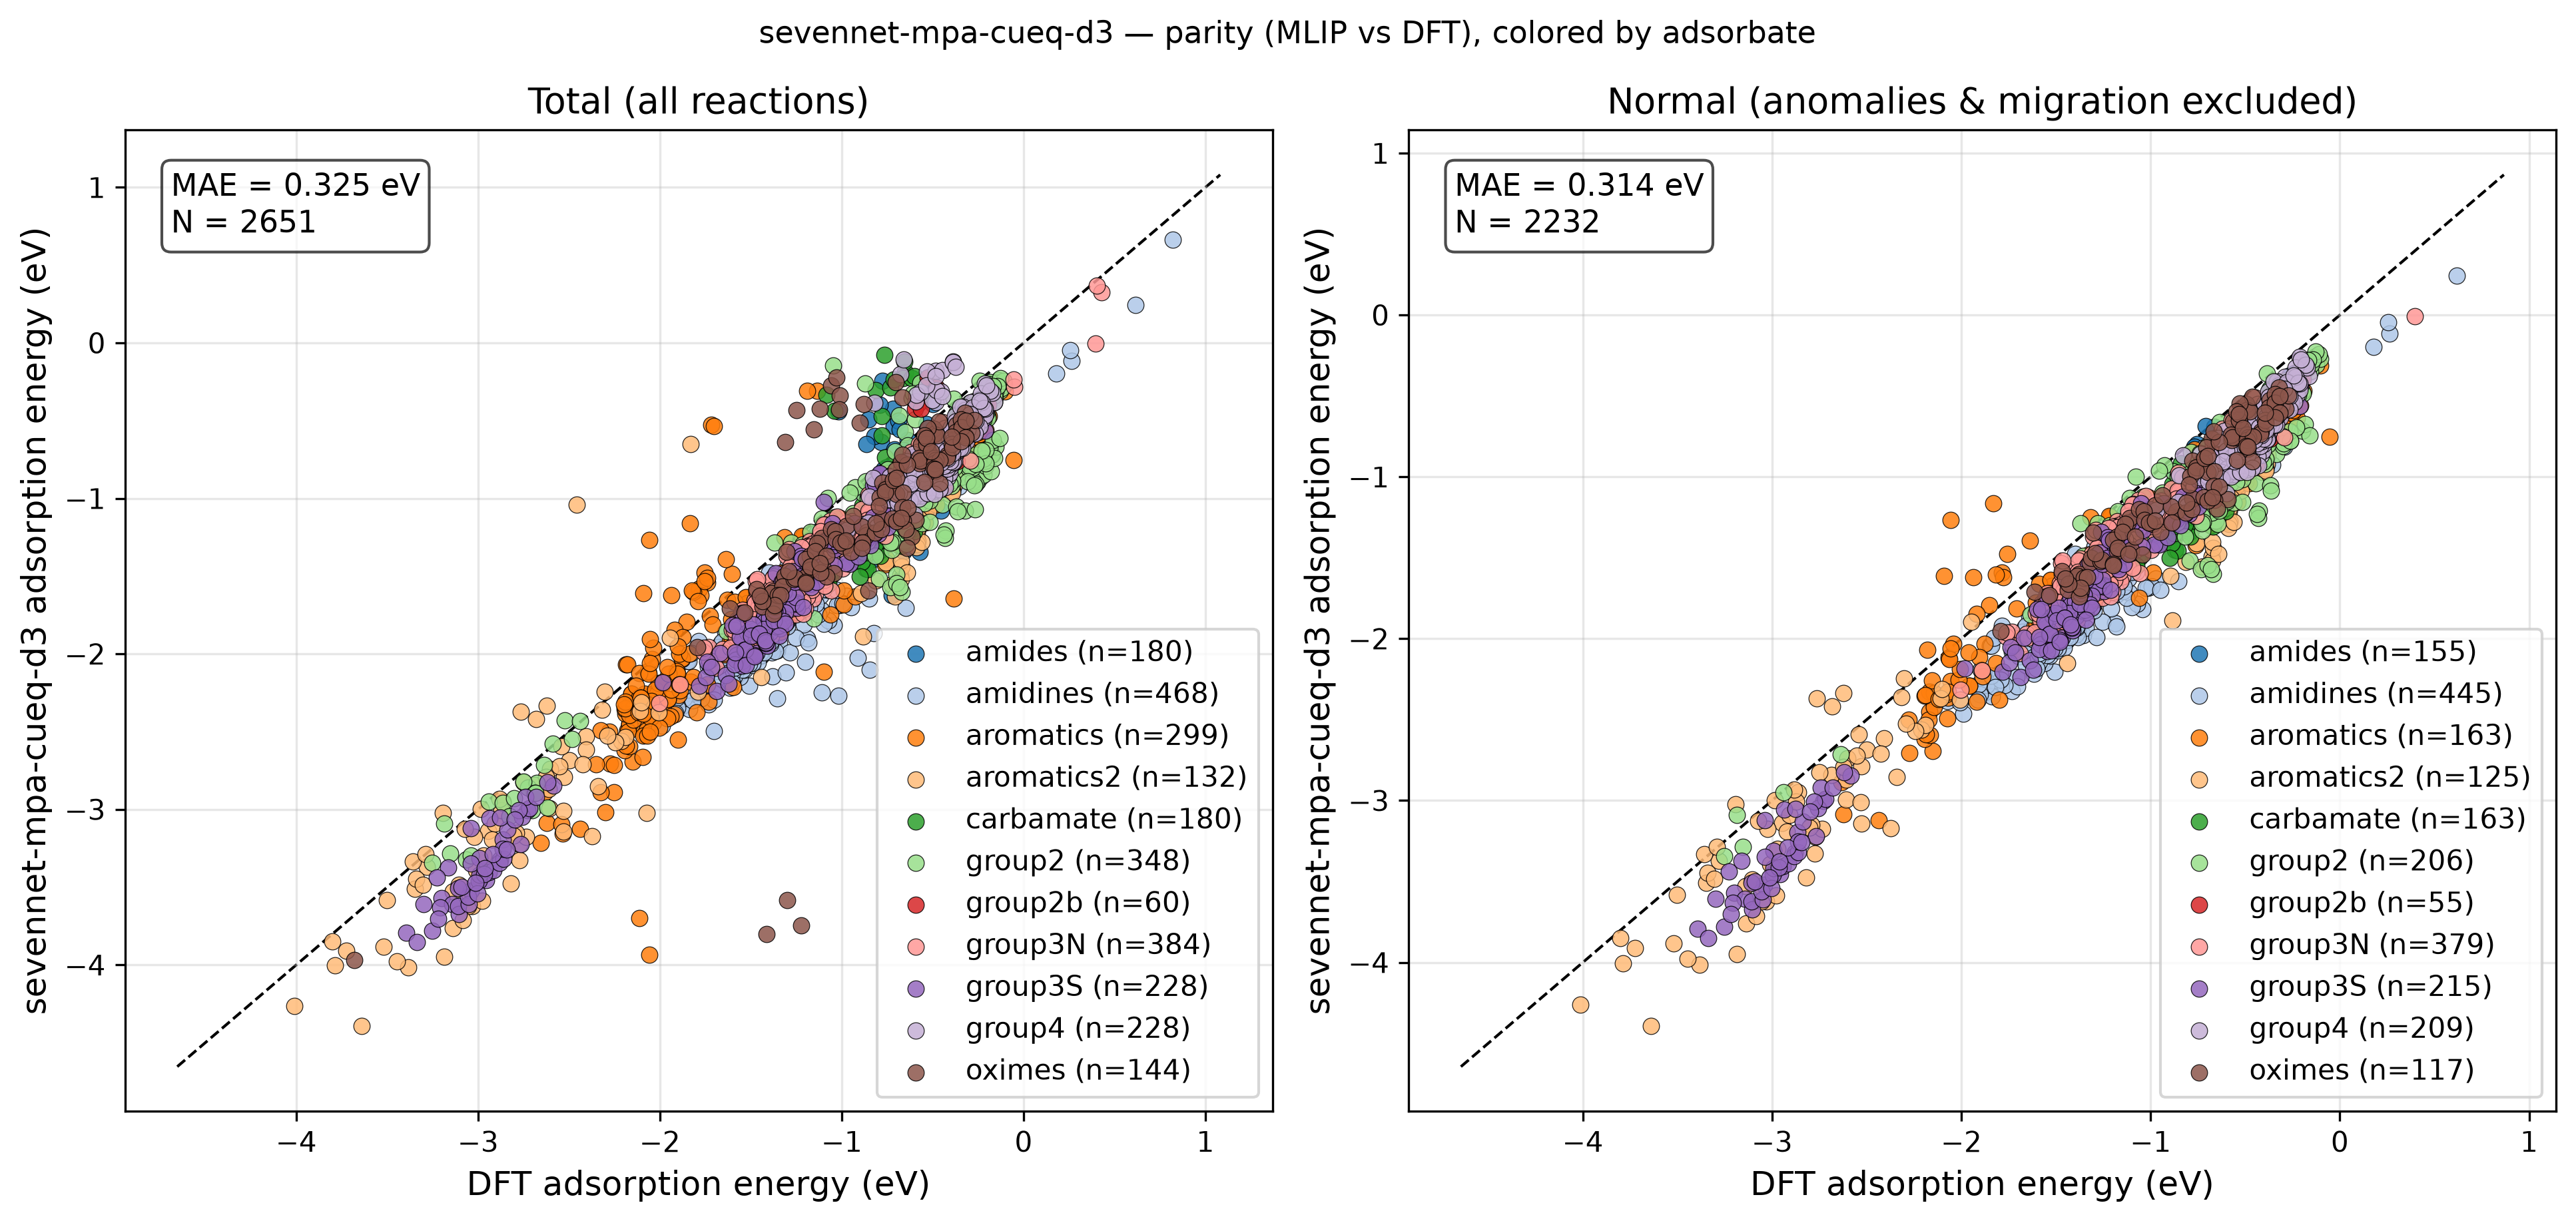

Data behind this chart, as committed beside it:
reaction, adsorbate, DFT, MLIP, classification
group4_au_4821, group4, -0.3484, -0.6091, normal
group4_cu_4821, group4, -0.4392, -0.7585, normal
group4_ag_4821, group4, -0.3623, -0.6483, normal
group4_ru_4821, group4, -0.6059, -0.9372, normal
group4_os_4821, group4, -0.7067, -0.9994, normal
group4_pd_4821, group4, -0.5996, -0.9222, normal
group4_pt_4821, group4, -0.4909, -0.8681, normal
group4_cd_4821, group4, -0.2715, -0.5446, normal
group4_rh_4821, group4, -0.5816, -0.9322, normal
group4_ni_4821, group4, -0.5926, -0.3781, adsorbate_migration
group4_ir_4821, group4, -0.531, -0.9284, normal
group4_zn_4821, group4, -0.3031, -0.5228, normal
group4_au_4824, group4, -0.3283, -0.617, normal
group4_cu_4824, group4, -0.3754, -0.7233, normal
group4_ag_4824, group4, -0.3287, -0.6408, normal
group4_ru_4824, group4, -0.494, -0.8905, normal
group4_os_4824, group4, -0.5182, -0.8871, normal
group4_pd_4824, group4, -0.5125, -0.9337, normal
group4_pt_4824, group4, -0.4161, -0.866, normal
group4_cd_4824, group4, -0.2506, -0.5423, normal
group4_rh_4824, group4, -0.4705, -0.9013, normal
group4_ni_4824, group4, -0.4839, -0.3823, adsorbate_migration
group4_ir_4824, group4, -0.4049, -0.8388, normal
group4_zn_4824, group4, -0.2786, -0.4924, normal
group4_au_3631, group4, -0.325, -0.5338, normal
group4_cu_3631, group4, -0.4721, -0.6737, normal
group4_ag_3631, group4, -0.3618, -0.5845, normal
group4_ru_3631, group4, -0.7418, -0.9432, normal
group4_os_3631, group4, -0.8482, -0.9896, normal
group4_pd_3631, group4, -0.5685, -0.8454, normal
group4_pt_3631, group4, -0.5208, -0.8596, normal
group4_cd_3631, group4, -0.2537, -0.5048, normal
group4_rh_3631, group4, -0.6017, -0.8949, normal
group4_ni_3631, group4, -0.6782, -0.2001, adsorbate_migration
group4_ir_3631, group4, -0.6809, -0.8733, normal
group4_zn_3631, group4, -0.3014, -0.4647, normal
group4_au_3632, group4, -0.31, -0.5539, normal
group4_cu_3632, group4, -0.3827, -0.6781, normal
group4_ag_3632, group4, -0.3234, -0.5939, normal
group4_ru_3632, group4, -0.4813, -0.8279, normal
group4_os_3632, group4, -0.4831, -0.8058, normal
group4_pd_3632, group4, -0.5149, -0.8593, normal
group4_pt_3632, group4, -0.4024, -0.7987, normal
group4_cd_3632, group4, -0.234, -0.5005, normal
group4_rh_3632, group4, -0.4659, -0.8248, normal
group4_ni_3632, group4, -0.4846, -0.1816, adsorbate_migration
group4_ir_3632, group4, -0.3917, -0.7746, normal
group4_zn_3632, group4, -0.2588, -0.4628, normal
group4_au_3623, group4, -0.2918, -0.5075, normal
group4_cu_3623, group4, -0.3997, -0.653, normal
group4_ag_3623, group4, -0.3232, -0.5485, normal
group4_ru_3623, group4, -0.5971, -0.861, normal
group4_os_3623, group4, -0.6794, -0.8983, normal
group4_pd_3623, group4, -0.5066, -0.7743, normal
group4_pt_3623, group4, -0.4384, -0.769, normal
group4_cd_3623, group4, -0.226, -0.4925, normal
group4_rh_3623, group4, -0.5207, -0.8325, normal
group4_ni_3623, group4, -0.5316, -0.1858, adsorbate_migration
group4_ir_3623, group4, -0.5191, -0.8092, normal
group4_zn_3623, group4, -0.2484, -0.443, normal
... 2,591 more rows
